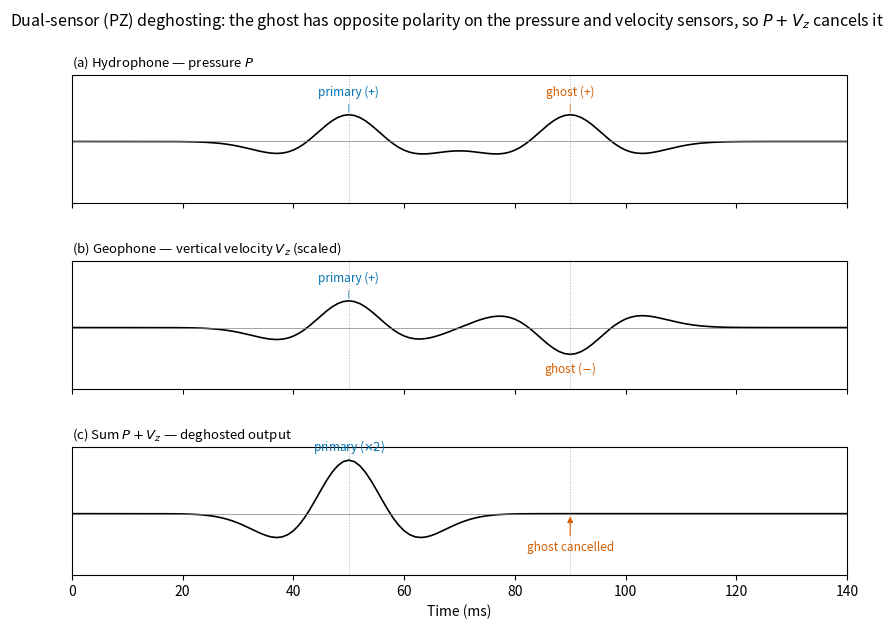

Here is the Python script that generated this plot: (Note: this script raises an exception after producing the figure.)
"""
Term 3 Lecture 05 — Figure 7: Dual-sensor (PZ) deghosting principle.

Pedagogical point
-----------------
A dual-sensor streamer records pressure P (hydrophone) and vertical particle
velocity Vz (geophone).  For a plane wave the two are related by the acoustic
impedance, but with OPPOSITE sign for upgoing vs downgoing waves:

    upgoing primary  :  P and Vz have the SAME sign
    downgoing ghost  :  P and Vz have OPPOSITE signs

(the ghost is the primary reflected off the sea surface, R ~ -1).  Therefore the
scaled sum  P + Vz  reinforces the primary (same sign -> x2) and cancels the
ghost (opposite sign -> 0).  This removes the receiver ghost without an inverse
filter and without the spectral-notch problem of 1-D deghosting.

Model (illustrative): a Ricker primary at 50 ms and its ghost delayed by 40 ms
(at 90 ms).  pressure = primary + ghost (ghost same/positive phase on P);
scaled velocity = primary - ghost (ghost opposite phase on Vz); sum = 2 x primary.

Self-contained: numpy + matplotlib only.
"""

import os
import numpy as np
import matplotlib.pyplot as plt

COL_P = "#0072B2"      # primary — blue
COL_G = "#D55E00"      # ghost — vermillion
COL_TRACE = "black"

# ---------------------------------------------------------------------------
# Traces
# ---------------------------------------------------------------------------
dt = 0.001
t = np.arange(0, 0.16, dt)
t_ms = t * 1000.0


def ricker(t, t0, f0=30.0):
    u = t - t0
    a = (np.pi * f0 * u) ** 2
    return (1 - 2 * a) * np.exp(-a)


t1, tau = 0.05, 0.04          # primary 50 ms, ghost delay 40 ms -> ghost 90 ms
w_prim = ricker(t, t1)
w_ghost = ricker(t, t1 + tau)

P = w_prim + w_ghost          # pressure: ghost same (positive) phase
Vz = w_prim - w_ghost         # scaled velocity: ghost opposite phase
S = P + Vz                    # sum: ghost cancels, primary x2

t1_ms, tg_ms = t1 * 1000, (t1 + tau) * 1000

# ---------------------------------------------------------------------------
# Figure: three stacked traces (pressure, velocity, sum)
# ---------------------------------------------------------------------------
fig, (ax_p, ax_v, ax_s) = plt.subplots(
    3, 1, sharex=True, figsize=(10, 6.5),
    gridspec_kw={"hspace": 0.45},
)

panels = [
    (ax_p, P, "(a) Hydrophone — pressure $P$"),
    (ax_v, Vz, "(b) Geophone — vertical velocity $V_z$ (scaled)"),
    (ax_s, S, "(c) Sum $P + V_z$ — deghosted output"),
]

for axx, tr, title in panels:
    axx.plot(t_ms, tr, color=COL_TRACE, lw=1.2)
    axx.axhline(0, color="grey", lw=0.5)
    for tt in (t1_ms, tg_ms):
        axx.axvline(tt, color="grey", ls=":", lw=0.7, alpha=0.6)
    axx.set_title(title, fontsize=9.5, loc="left")
    axx.set_xlim(0, 140)
    axx.set_ylim(-2.3, 2.5)
    axx.set_yticks([])
ax_s.set_xlabel("Time (ms)")

# annotations: primary (+) and ghost (+/-) on each panel
def mark(axx, x, y, text, color, dy):
    axx.annotate(text, xy=(x, y), xytext=(x, y + dy),
                 ha="center", fontsize=8.5, color=color,
                 arrowprops=dict(arrowstyle="-", color=color, lw=0.7, alpha=0.7))

# (a) pressure: primary +1, ghost +1 (both positive phase)
mark(ax_p, t1_ms, 1.0, "primary (+)", COL_P, 0.7)
mark(ax_p, tg_ms, 1.0, "ghost (+)", COL_G, 0.7)
# (b) velocity: primary +1, ghost -1 (opposite phase)
mark(ax_v, t1_ms, 1.0, "primary (+)", COL_P, 0.7)
mark(ax_v, tg_ms, -1.0, "ghost ($-$)", COL_G, -0.7)
# (c) sum: primary x2, ghost cancelled
mark(ax_s, t1_ms, 2.0, "primary ($\\times 2$)", COL_P, 0.35)
ax_s.annotate("ghost cancelled", xy=(tg_ms, 0.0), xytext=(tg_ms, -1.4),
              ha="center", fontsize=8.5, color=COL_G,
              arrowprops=dict(arrowstyle="-|>", color=COL_G, lw=0.8))

fig.suptitle(
    "Dual-sensor (PZ) deghosting: the ghost has opposite polarity on the "
    "pressure and velocity sensors, so $P + V_z$ cancels it",
    fontsize=11.5,
)

# ---------------------------------------------------------------------------
# Save + diagnostics
# ---------------------------------------------------------------------------
out_dir = os.path.abspath(os.path.join(os.path.dirname(__file__),
                                       "..", "..", "..",
                                       "figures", "term03_lec05"))
os.makedirs(out_dir, exist_ok=True)
out_path = os.path.join(out_dir, "term03_lec05_pz_deghosting.png")
fig.savefig(out_path, dpi=150, bbox_inches="tight")
print(f"Saved figure to {out_path}")
ip = np.argmin(np.abs(t - t1)); ig = np.argmin(np.abs(t - (t1 + tau)))
print(f"primary: P={P[ip]:+.2f} Vz={Vz[ip]:+.2f} Sum={S[ip]:+.2f}")
print(f"ghost:   P={P[ig]:+.2f} Vz={Vz[ig]:+.2f} Sum={S[ig]:+.2f}")
print(f"max|Sum - 2*primary| = {np.max(np.abs(S - 2*w_prim)):.1e}")
